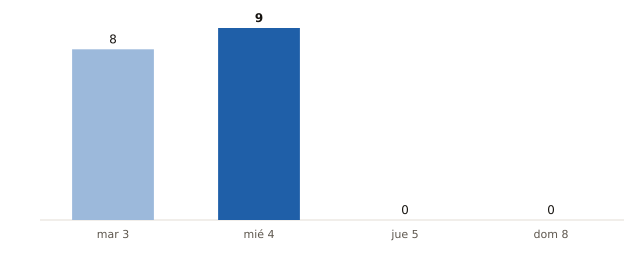

Data behind this chart, as committed beside it:
fecha, municipios_prob_90_o_mas
2026-11-03, 8
2026-11-04, 9
2026-11-05, 0
2026-11-08, 0
